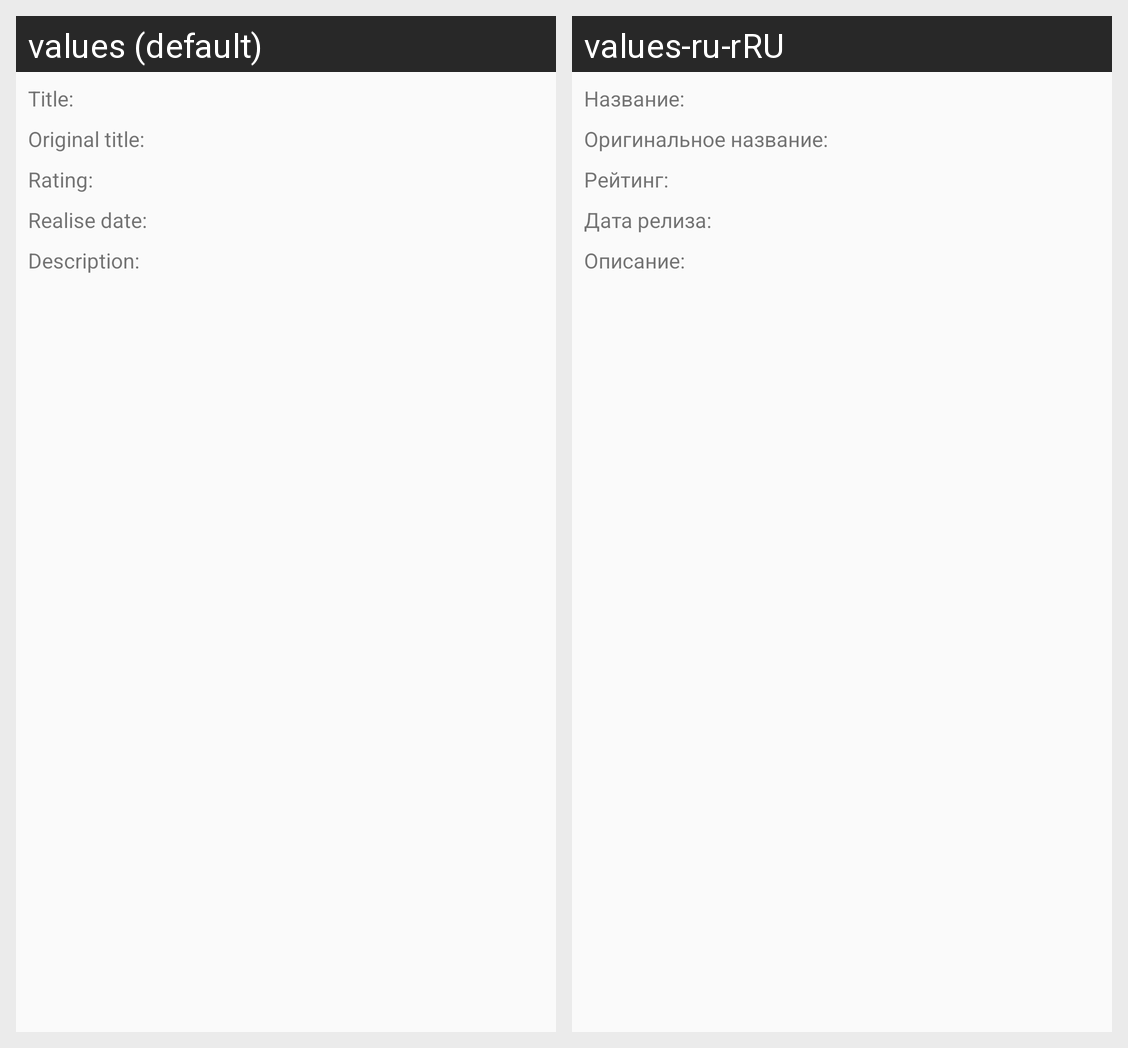

Here is an Android app screen in its default locale and in the app's own translations. Write out the translated-string differences for the strings that appear on this screen.
Android screen res/layout/movie_info.xml rendered under 2 locales, left to right: values (default), values-ru-rRU. Device: Nexus 5 (rendered at 1080×1920; each locale shown at half size, 540×960, under a caption strip naming it); theme AppTheme.
Strings drawn on this screen, with the default value and each locale's value (text and hints the layout hard-codes, and strings that could not be matched under every locale, appear in the picture but are not listed):

title_of_movie
  values: Title:
  values-ru-rRU: Название:

original_title_of_movie
  values: Original title:
  values-ru-rRU: Оригинальное название:

rating_of_movie
  values: Rating:
  values-ru-rRU: Рейтинг:

description_of_movie
  values: Description:
  values-ru-rRU: Описание:

release_date_of_movie
  values: Realise date:
  values-ru-rRU: Дата релиза:
